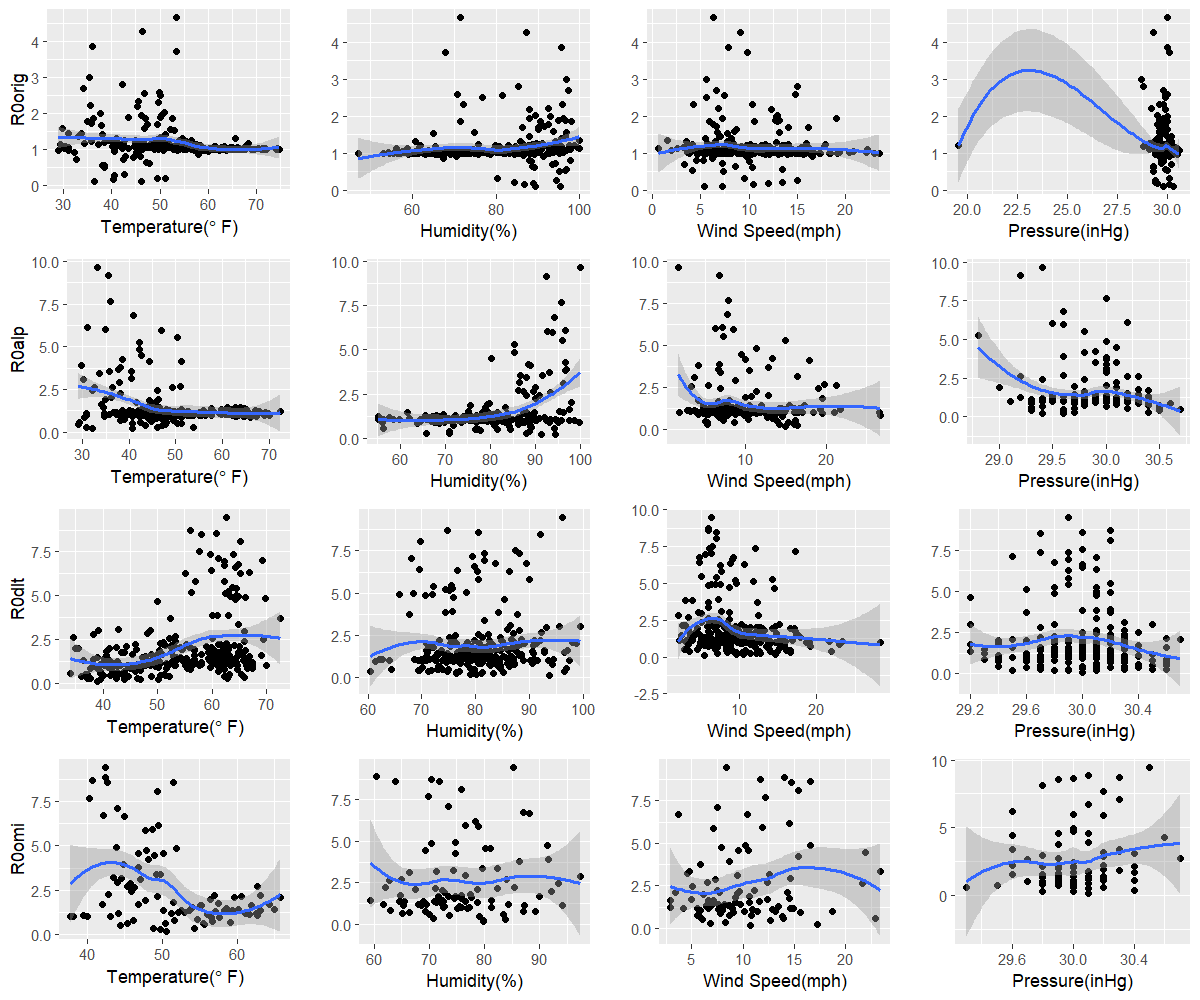

Source data for this figure (header and first rows):
orig, 36.3, 89.5, 5.4, 30.3
alp, 40.6, 94.5, 15, 29.4
dlt, 38.9, 93.8, 5.4, 30
omi, 50.6, 79.8, 10.7, 30.1
